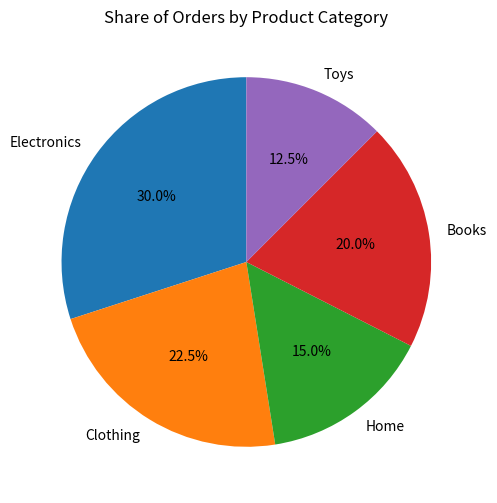

Source code (Python):
import matplotlib.pyplot as plt
 
categories = ['Electronics', 'Clothing', 'Home', 'Books', 'Toys']
orders = [120, 90, 60, 80, 50]
 
plt.figure(figsize=(6, 6))
plt.pie(orders, labels=categories, autopct='%1.1f%%', startangle=90) # autopct='%1.1f%%' automatski prikazuje procente, startangle=90 okreće dijagram radi boljeg pregleda
plt.title("Share of Orders by Product Category")
plt.show()
